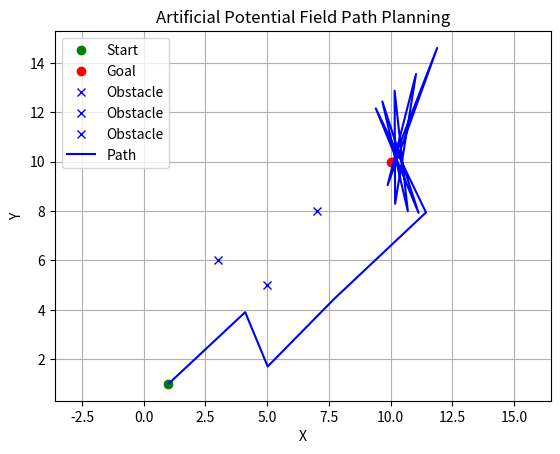

Generate this figure with matplotlib:
import numpy as np
import matplotlib.pyplot as plt

class APF:
    def __init__(self, start, goal, obstacles):
        self.start = start.astype(float)  # 显式转换为浮点数类型
        self.goal = goal.astype(float)  # 显式转换为浮点数类型
        self.obstacles = [obs.astype(float) for obs in obstacles]  # 显式转换为浮点数类型
        self.alpha = 50.0  # 吸引力系数
        self.beta = 100.0  # 斥力系数
        self.epsilon = 1e-6  # 防止除零

    def attractive_force(self, q):
        return self.alpha * (self.goal - q) / np.linalg.norm(self.goal - q)

    def repulsive_force(self, q):
        f_rep = np.zeros_like(q)
        for obstacle in self.obstacles:
            dist = np.linalg.norm(obstacle - q)
            if dist < self.epsilon:
                dist = self.epsilon
            f_rep += (self.beta / dist**2) * ((q - obstacle) / dist)
        return f_rep

    def total_force(self, q):
        return self.attractive_force(q) + self.repulsive_force(q)

    def move(self, q, eta):
        return q + eta * self.total_force(q)

    def plan_path(self, max_iter=1000, eta=0.1):
        path = [self.start]
        for _ in range(max_iter):
            q = path[-1]
            if np.linalg.norm(q - self.goal) < 0.5:  # 到达目标
                break
            q_new = self.move(q, eta)
            path.append(q_new)
        return np.array(path)

# 定义起点、终点和障碍物
start = np.array([1, 1])
goal = np.array([10, 10])
obstacles = [np.array([5, 5]), np.array([7, 8]), np.array([3, 6])]

# 初始化APF
apf = APF(start, goal, obstacles)

# 计划路径
path = apf.plan_path()

# 可视化
plt.figure()
plt.plot(start[0], start[1], 'go', label='Start')
plt.plot(goal[0], goal[1], 'ro', label='Goal')
for obstacle in obstacles:
    plt.plot(obstacle[0], obstacle[1], 'bx', label='Obstacle')
plt.plot(path[:, 0], path[:, 1], 'b-', label='Path')
plt.xlabel('X')
plt.ylabel('Y')
plt.title('Artificial Potential Field Path Planning')
plt.legend()
plt.grid(True)
plt.axis('equal')
plt.show()
